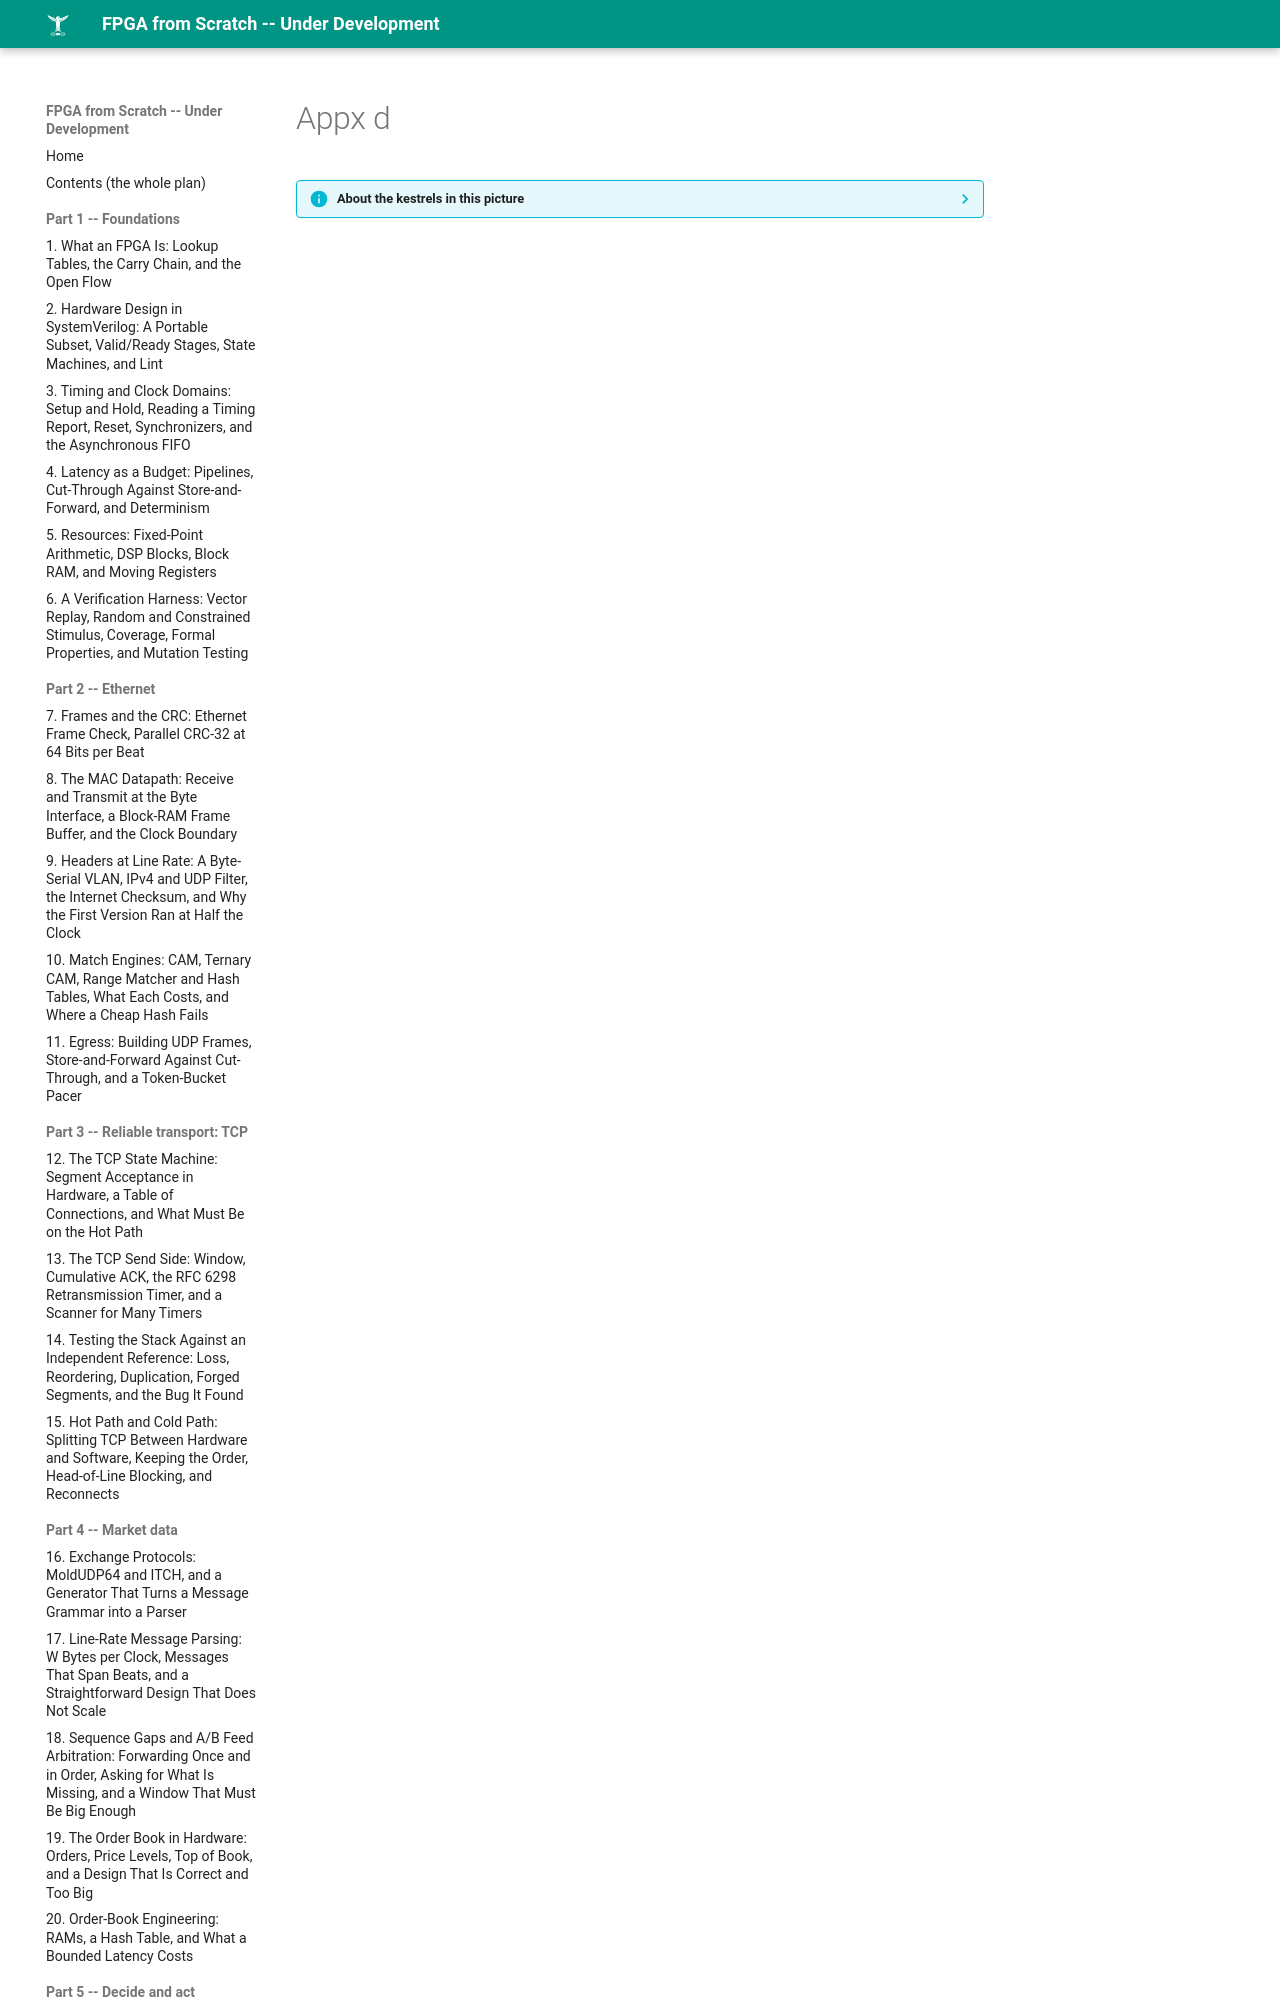

repository: MaximumBeings/fpga_from_scratch · page: assets/art/appx-d/index.html · generator: mkdocs

??? info "About the kestrels in this picture"
    - **Lesser kestrel** (*Falco naumanni*) breeds in colonies in Mediterranean Europe and Central Asia and migrates to Africa for the winter. It feeds largely on large insects and nests in cavities in old buildings and cliffs.
    - **Nankeen kestrel** (*Falco cenchroides*) is found across Australia and nearby islands. It hovers
